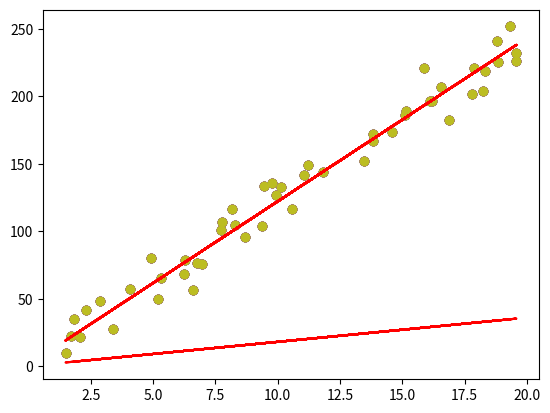

This chart was generated by the following Python code:
# 实现一元线性回归：梯度下降法
import numpy as np
import matplotlib.pyplot as plt

# x轴数据
# x_data = np.arange(20)
x_data = np.random.uniform(0.0, 20.0, size=50)

# y轴数据
# y_data = np.array([0.4, 0.8, 1.1, 2.1, 2.8, 2.7, 3.5, 4.6, 5.1, 4.5, 6.0, 5.5, 6.9, 6.8, 7.6, 8.0, 8.8, 8.5, 9.5, 9.3])
y_data = x_data * 12 + np.random.normal(loc=0, scale=12.0, size=50)

plt.scatter(x_data, y_data)
plt.show()

# 梯度下降
# α: 学习曲率
# epochs: 训练次数
def run_gradient_descent(x_data, y_data, b, w, α, epochs):    
    m = float(len(x_data))
    for i in range(epochs):
        b_grad = 0 # 损失函数对b的梯度
        w_grad = 0 # 损失函数对w的梯度
        for j in range(0, len(x_data)):
            b_grad += (1/m) * ((b + w * x_data[j]) - y_data[j])
            w_grad += (1/m) * ((b + w * x_data[j]) - y_data[j]) * x_data[j]
        # 根据梯度和学习曲率修正截距b和斜率w
        b -= α * b_grad
        w -= α * w_grad
        if i % 80 == 0:
        	# 每80次作图一次
            plt.scatter(x_data, y_data)
            plt.plot(x_data, b + w * x_data,  color = 'r')
            plt.show()
    return b, w

# 设置初始参数
α = 0.001 # 学习曲率
b = 0 # 截距
w = 0 # 斜率
epochs = 500 # 批次数

b, w = run_gradient_descent(x_data, y_data, b, w, α, epochs)
y_hat = w * x_data + b # 通过刚刚求解的w,b，基于每一个x所属的特征值进行预测
# 绘制
plt.scatter(x_data, y_data)
plt.plot(x_data, y_hat,  color = 'r')
plt.show()

